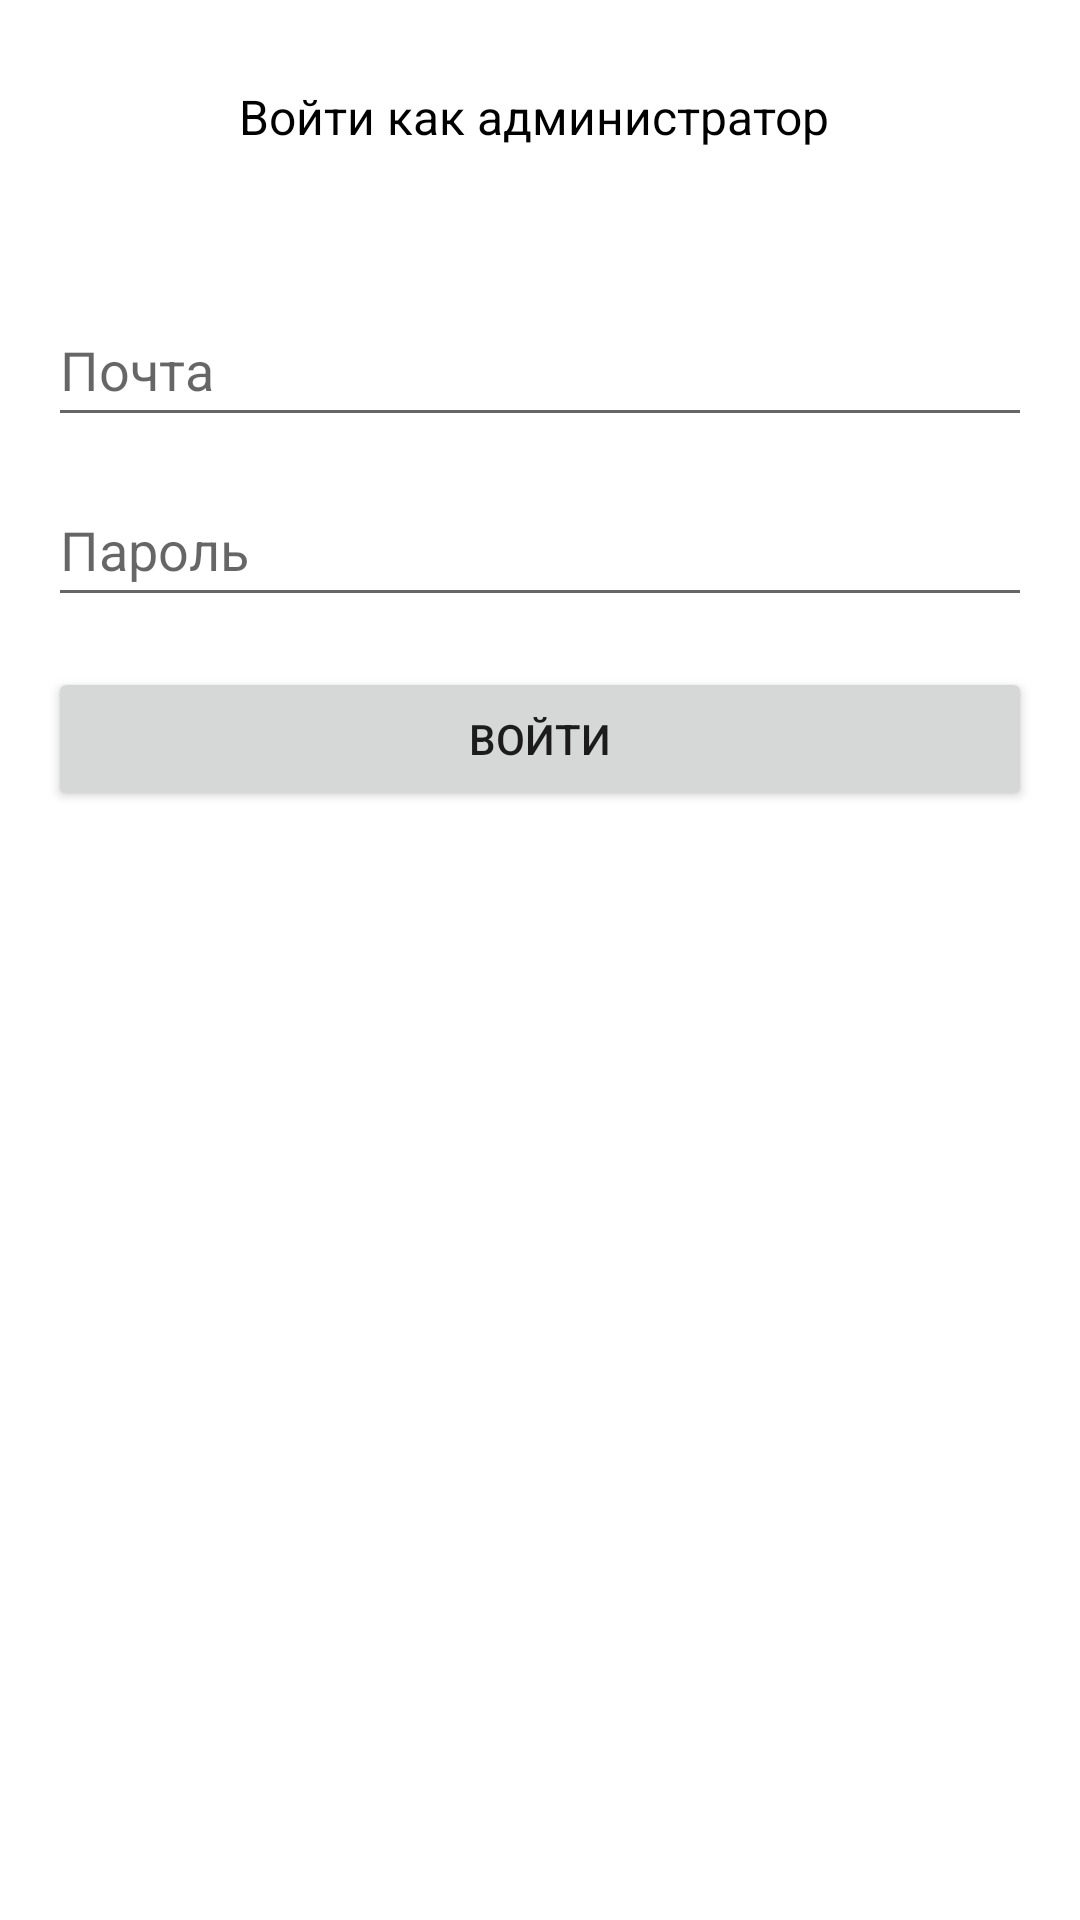

Reconstruct the res/layout file that produces this screen, plus the resources it refers to.
<!-- AndroidManifest.xml: application theme AppTheme.NoActionBar -->
<!-- res/layout/sign_administrator.xml -->
<?xml version="1.0" encoding="utf-8"?>
<androidx.constraintlayout.widget.ConstraintLayout xmlns:android="http://schemas.android.com/apk/res/android"
    xmlns:app="http://schemas.android.com/apk/res-auto"
    xmlns:tools="http://schemas.android.com/tools"
    android:layout_width="match_parent"
    android:layout_height="wrap_content"
    tools:visibility="visible">

    <TextView
        android:id="@+id/tv_client"
        android:layout_width="wrap_content"
        android:layout_height="0dp"
        android:layout_marginStart="181dp"
        android:layout_marginTop="28dp"
        android:layout_marginEnd="172dp"
        android:text="@string/button_administrator"
        android:textColor="@color/black"
        android:textSize="16sp"
        app:layout_constraintEnd_toEndOf="parent"
        app:layout_constraintHorizontal_bias="0.536"
        app:layout_constraintStart_toStartOf="parent"
        app:layout_constraintTop_toTopOf="parent" />

    <EditText
        android:id="@+id/ed_sign_email_client"
        android:layout_width="0dp"
        android:layout_height="wrap_content"
        android:layout_marginStart="16dp"
        android:layout_marginTop="48dp"
        android:layout_marginEnd="16dp"
        android:ems="10"
        android:hint="@string/email_hint"
        android:inputType="textEmailAddress"
        android:minHeight="48dp"
        app:layout_constraintEnd_toEndOf="parent"
        app:layout_constraintHorizontal_bias="0.0"
        app:layout_constraintStart_toStartOf="parent"
        app:layout_constraintTop_toBottomOf="@+id/tv_client" />

    <EditText
        android:id="@+id/ed_sign_passwrd_client"
        android:layout_width="0dp"
        android:layout_height="wrap_content"
        android:layout_marginStart="16dp"
        android:layout_marginTop="108dp"
        android:layout_marginEnd="16dp"
        android:ems="10"
        android:hint="@string/password_hint"
        android:inputType="text"
        android:minHeight="48dp"
        app:layout_constraintEnd_toEndOf="parent"
        app:layout_constraintHorizontal_bias="0.0"
        app:layout_constraintStart_toStartOf="parent"
        app:layout_constraintTop_toBottomOf="@id/tv_client" />

    <Button
        android:id="@+id/button_sign_client"
        android:layout_width="0dp"
        android:layout_height="wrap_content"
        android:layout_marginBottom="16dp"
        android:text="@string/sign_in_in"
        app:layout_constraintBottom_toBottomOf="parent"
        app:layout_constraintEnd_toEndOf="@+id/ed_sign_email_client"
        app:layout_constraintHorizontal_bias="0.0"
        app:layout_constraintStart_toStartOf="@+id/ed_sign_email_client"
        app:layout_constraintTop_toBottomOf="@id/ed_sign_passwrd_client"
        app:layout_constraintVertical_bias="0.045"
        tools:ignore="VisualLintButtonSize" />

    <Button
        android:id="@+id/button_forget_client"
        android:layout_width="0dp"
        android:layout_height="wrap_content"
        android:layout_marginStart="16dp"
        android:layout_marginTop="88dp"
        android:layout_marginEnd="16dp"
        android:text="@string/remember_pas"
        android:visibility="gone"
        app:layout_constraintEnd_toEndOf="parent"
        app:layout_constraintHorizontal_bias="1.0"
        app:layout_constraintStart_toStartOf="parent"
        app:layout_constraintTop_toBottomOf="@+id/ed_sign_passwrd_client" />

    <TextView
        android:id="@+id/input_mail"
        android:layout_width="0dp"
        android:layout_height="wrap_content"
        android:layout_marginStart="16dp"
        android:layout_marginTop="8dp"
        android:layout_marginEnd="16dp"
        android:gravity="center_horizontal"
        android:text="@string/input_your_mail"
        android:visibility="gone"
        app:layout_constraintEnd_toEndOf="parent"
        app:layout_constraintStart_toStartOf="parent"
        app:layout_constraintTop_toBottomOf="@+id/tv_client" />

</androidx.constraintlayout.widget.ConstraintLayout>
<!-- resources referenced by this layout -->
<resources>
  <color name="black">#FF000000</color>
  <string name="button_administrator">Войти как администратор</string>
  <string name="email_hint">Почта</string>
  <string name="input_your_mail">Введите почту для сброса пароля</string>
  <string name="password_hint">Пароль</string>
  <string name="remember_pas">Забыли пароль?</string>
  <string name="sign_in_in">Войти</string>
  <style name="AppTheme.NoActionBar" parent="Theme.MaterialComponents.DayNight.DarkActionBar">
  
          <item name="colorPrimary">@color/material_dynamic_tertiary80</item>
          <item name="colorPrimaryVariant">@color/material_dynamic_tertiary80</item>
          <item name="colorOnPrimary">@color/white</item>
          <item name="windowActionBar">false</item>
          <item name="windowNoTitle">true</item>
          <item name="android:windowFullscreen">true</item>
      </style>
  <color name="white">#FFFFFFFF</color>
</resources>
